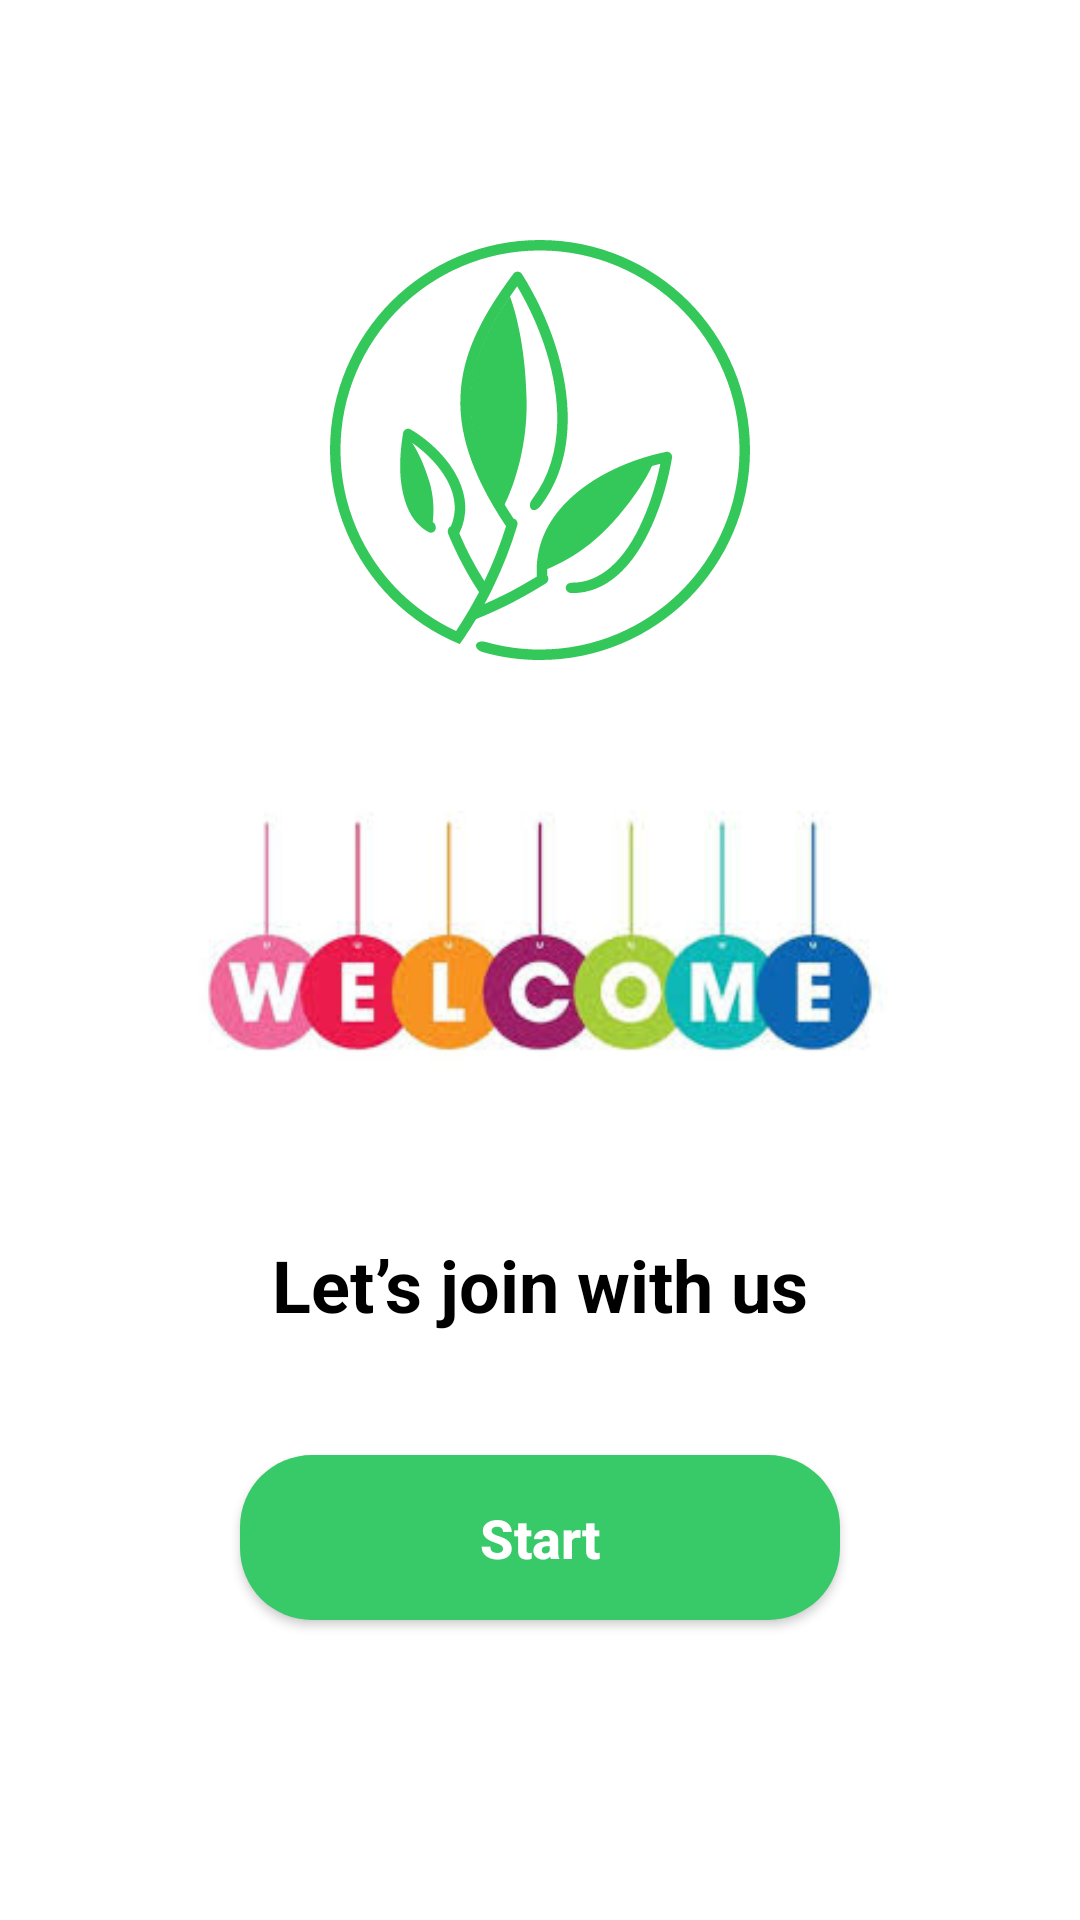

Here is an Android app screen rendered from its layout file. Give the layout XML and the strings, colors and styles it references.
<!-- AndroidManifest.xml: application theme Theme.NutriSnap -->
<!-- res/layout/activity_welcome.xml -->
<?xml version="1.0" encoding="utf-8"?>
<androidx.constraintlayout.widget.ConstraintLayout
    xmlns:android="http://schemas.android.com/apk/res/android"
    xmlns:app="http://schemas.android.com/apk/res-auto"
    android:layout_width="match_parent"
    android:layout_height="match_parent"
    android:background="@color/white">

    <ImageView
        android:id="@+id/img_logo"
        android:layout_width="140dp"
        android:layout_height="140dp"
        android:layout_marginTop="80dp"
        android:src="@drawable/ic_logo"
        app:layout_constraintEnd_toEndOf="parent"
        app:layout_constraintStart_toStartOf="parent"
        app:layout_constraintTop_toTopOf="parent" />

    <ImageView
        android:id="@+id/img_banner"
        android:layout_width="match_parent"
        android:layout_height="120dp"
        android:layout_marginTop="32dp"
        android:scaleType="fitCenter"
        android:src="@drawable/img_welcome_banner"
        app:layout_constraintTop_toBottomOf="@id/img_logo" />

    <TextView
        android:id="@+id/tv_slogan"
        android:layout_width="wrap_content"
        android:layout_height="wrap_content"
        android:layout_marginTop="40dp"
        android:text="@string/welcome_slogan"
        android:textColor="@color/black"
        android:textSize="24sp"
        android:textStyle="bold"
        app:layout_constraintEnd_toEndOf="parent"
        app:layout_constraintStart_toStartOf="parent"
        app:layout_constraintTop_toBottomOf="@id/img_banner" />

    <androidx.appcompat.widget.AppCompatButton
        android:id="@+id/btn_start"
        android:layout_width="200dp"
        android:layout_height="55dp"
        android:layout_marginBottom="100dp"
        android:background="@drawable/bg_button_green"
        android:text="@string/start_button"
        android:textAllCaps="false"
        android:textColor="@color/white"
        android:textSize="18sp"
        android:textStyle="bold"
        app:layout_constraintBottom_toBottomOf="parent"
        app:layout_constraintEnd_toEndOf="parent"
        app:layout_constraintStart_toStartOf="parent" />

</androidx.constraintlayout.widget.ConstraintLayout>
<!-- resources referenced by this layout -->
<resources>
  <color name="black">#FF000000</color>
  <color name="white">#FFFFFFFF</color>
  <!-- drawable bg_button_green (drawable) -->
  <?xml version="1.0" encoding="utf-8"?>
  <shape xmlns:android="http://schemas.android.com/apk/res/android">
      <solid android:color="@color/primary_green" />
      <corners android:radius="24dp" /> </shape>
  <!-- drawable ic_logo: vector/xml drawable (drawable, 3684 chars, omitted) -->
  <!-- drawable img_welcome_banner: png bitmap (drawable, 41858 bytes) -->
  <string name="start_button">Start</string>
  <string name="welcome_slogan">Let’s join with us</string>
  <style name="Theme.NutriSnap" parent="Base.Theme.NutriSnap" />
  <color name="primary_green">#38C968</color>
  <style name="Base.Theme.NutriSnap" parent="Theme.Material3.DayNight.NoActionBar">
          
      </style>
</resources>
